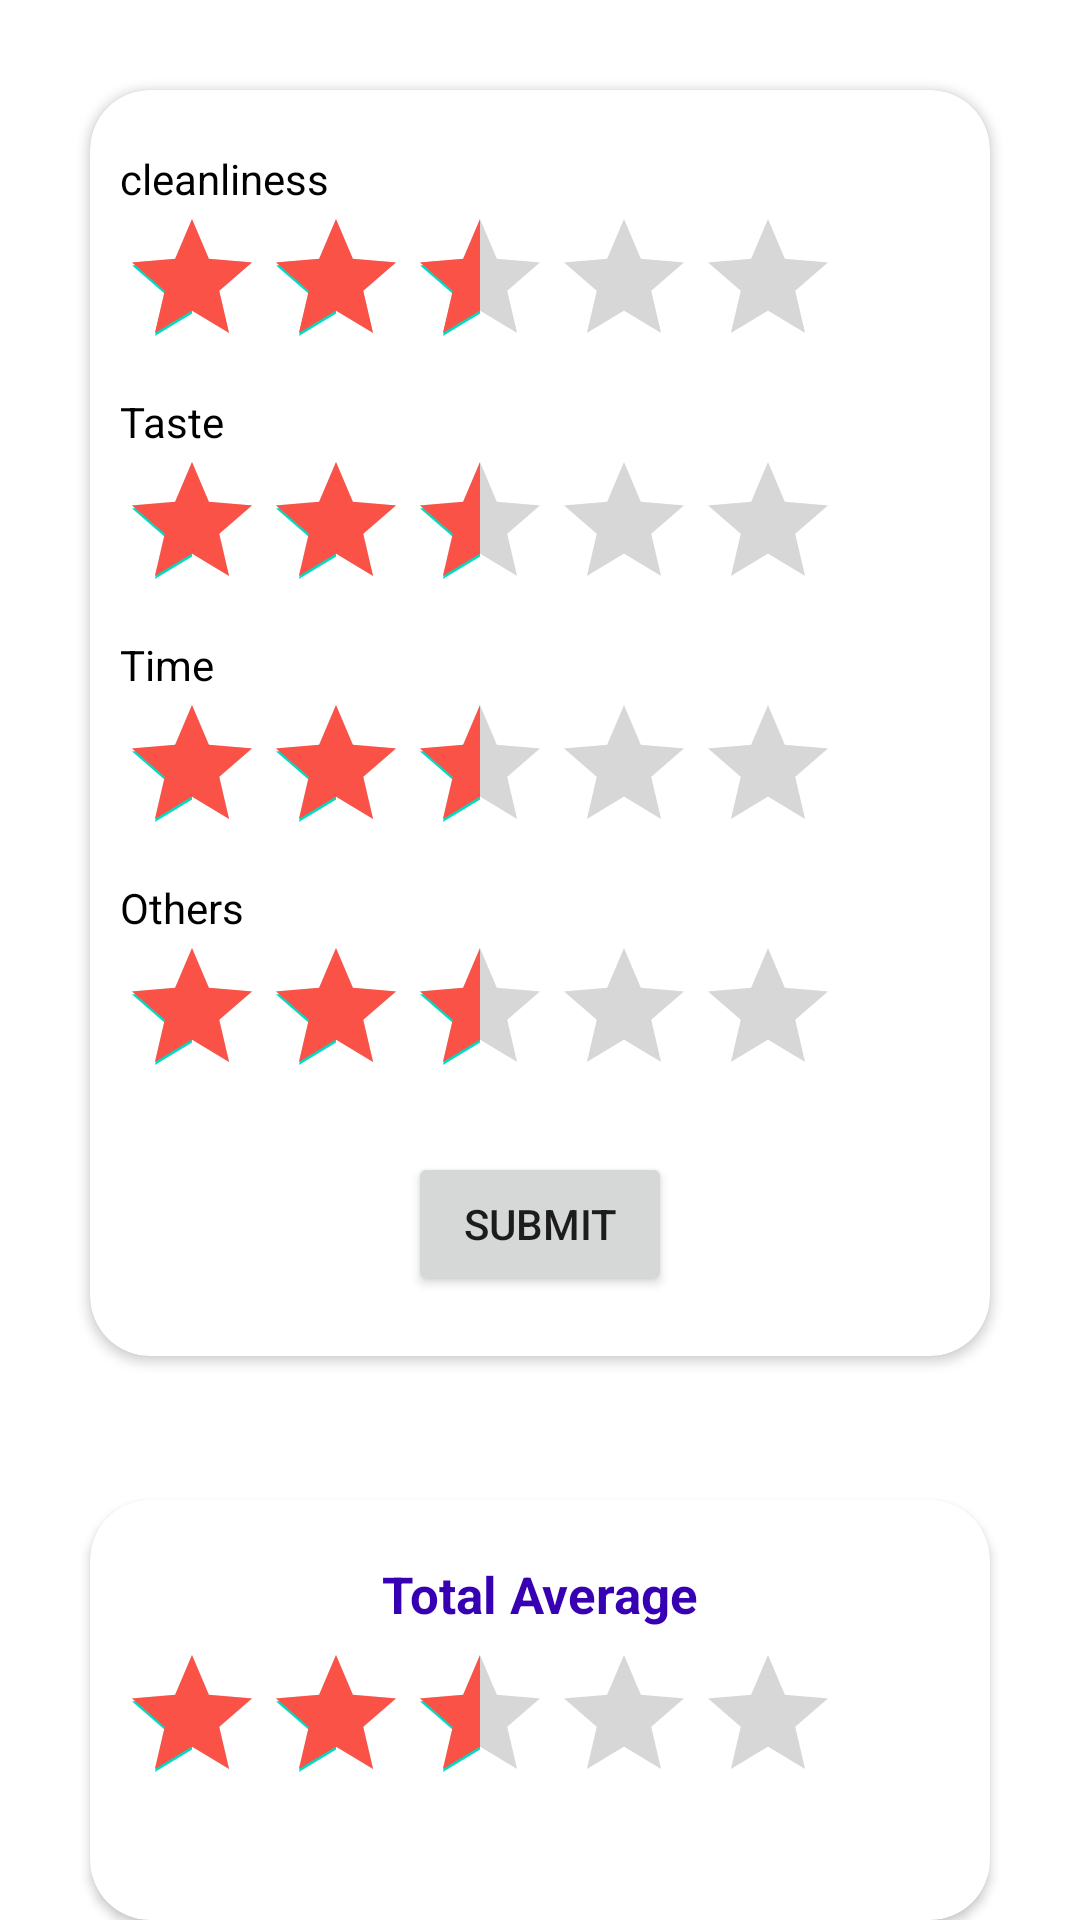

The Android layout XML behind this screen, and the referenced resources:
<!-- AndroidManifest.xml: application theme Theme.CSE225_Lecture_Codes -->
<!-- res/layout/activity_rating_bar_example_average.xml -->
<?xml version="1.0" encoding="utf-8"?>
<RelativeLayout xmlns:android="http://schemas.android.com/apk/res/android"
    xmlns:app="http://schemas.android.com/apk/res-auto"
    xmlns:tools="http://schemas.android.com/tools"
    android:layout_width="match_parent"
    android:background="@drawable/splash_background"
    android:layout_height="match_parent"
    tools:context=".RatingBarExampleAverage">


    <androidx.cardview.widget.CardView
        android:layout_width="300dp"
        android:layout_height="wrap_content"
        android:layout_centerHorizontal="true"
        android:layout_marginTop="30dp"
        android:paddingVertical="20dp"
        app:cardCornerRadius="20dp"
        app:contentPaddingBottom="20dp"
        app:contentPaddingLeft="10dp"
        app:contentPaddingRight="10dp"
        app:contentPaddingTop="20dp">

        <LinearLayout
            android:layout_width="match_parent"
            android:layout_height="match_parent"
            android:orientation="vertical">

            <TextView
                android:layout_width="match_parent"
                android:layout_height="wrap_content"
                android:text="cleanliness"
                android:textColor="@color/black"></TextView>

            <RatingBar
                android:id="@+id/cleanlinessRatingBar"
                android:layout_width="wrap_content"
                android:layout_height="wrap_content"
                android:layout_margin="0dp"
                android:numStars="5"
                android:progressTint="#fa5246"
                android:rating="2.5"
                android:stepSize="0.5"></RatingBar>

            <TextView
                android:layout_width="match_parent"
                android:layout_height="wrap_content"
                android:paddingTop="5dp"
                android:text="Taste"
                android:textColor="@color/black"></TextView>

            <RatingBar
                android:id="@+id/tasteRatingBar"
                android:layout_width="wrap_content"
                android:layout_height="wrap_content"
                android:layout_margin="0dp"
                android:numStars="5"
                android:progressTint="#fa5246"
                android:rating="2.5"
                android:stepSize="0.5"></RatingBar>

            <TextView
                android:layout_width="match_parent"
                android:layout_height="wrap_content"
                android:paddingTop="5dp"
                android:text="Time"
                android:textColor="@color/black"></TextView>

            <RatingBar
                android:id="@+id/timeRatingBar"
                android:layout_width="wrap_content"
                android:layout_height="wrap_content"
                android:layout_margin="0dp"
                android:numStars="5"
                android:progressTint="#fa5246"
                android:rating="2.5"
                android:stepSize="0.5"></RatingBar>

            <TextView
                android:layout_width="match_parent"
                android:layout_height="wrap_content"
                android:paddingTop="5dp"

                android:text="Others"
                android:textColor="@color/black"></TextView>

            <RatingBar
                android:id="@+id/otherRatingBar"
                android:layout_width="wrap_content"
                android:layout_height="wrap_content"
                android:layout_margin="0dp"
                android:numStars="5"
                android:paddingBottom="15dp"
                android:progressTint="#fa5246"

                android:rating="2.5"
                android:stepSize="0.5"></RatingBar>


            <Button
                android:layout_width="wrap_content"
                android:layout_height="wrap_content"
                android:layout_gravity="center_horizontal"
                android:id="@+id/submitButton"
                android:text="SUBMIT"></Button>

        </LinearLayout>


    </androidx.cardview.widget.CardView>


    <androidx.cardview.widget.CardView
        android:layout_width="300dp"
        android:layout_height="wrap_content"
        app:cardCornerRadius="20dp"
        android:layout_centerHorizontal="true"
        android:layout_marginTop="500dp"
        app:contentPaddingTop="20dp"
        app:contentPaddingLeft="10dp"
        app:contentPaddingRight="10dp"
        app:contentPaddingBottom="20dp"

        android:paddingVertical="20dp">


       <LinearLayout
           android:layout_width="match_parent"
           android:layout_height="match_parent"
           android:orientation="vertical">

           <TextView
               android:layout_width="match_parent"
               android:layout_height="wrap_content"
               android:text="Total Average"
               android:textStyle="bold"
               android:textSize="17dp"
               android:textAlignment="center"
               android:textColor="@color/purple_700"></TextView>
           <RatingBar
               android:layout_width="wrap_content"
               android:layout_height="wrap_content"
               android:id="@+id/totalAverageRatingBar"
               android:stepSize="0.5"
               android:paddingVertical="5dp"
               android:progressTint="#fa5246"
               android:rating="2.5"
                android:isIndicator="true"
               android:layout_margin="0dp"
               android:numStars="5"></RatingBar>
           <TextView
               android:layout_width="match_parent"
               android:layout_height="wrap_content"
               android:id="@+id/totalAverageTextView"
               android:textAlignment="center"

               android:textStyle="bold"
               android:textSize="17dp"
               android:textColor="@color/purple_700"
               ></TextView>
       </LinearLayout>



    </androidx.cardview.widget.CardView>




</RelativeLayout>
<!-- resources referenced by this layout -->
<resources>
  <style name="Theme.CSE225_Lecture_Codes" parent="Theme.MaterialComponents.DayNight.DarkActionBar">
          
          <item name="colorPrimary">@color/purple_500</item>
          <item name="colorPrimaryVariant">@color/purple_700</item>
          <item name="colorOnPrimary">@color/white</item>
          
          <item name="colorSecondary">@color/teal_200</item>
          <item name="colorSecondaryVariant">@color/teal_700</item>
          <item name="colorOnSecondary">@color/black</item>
          
          <item name="android:statusBarColor" tools:targetApi="l">?attr/colorPrimaryVariant</item>
          
      </style>
  <!-- not gathered from this repository: default colours our renderer supplied (Android Studio template values) -->
  <color name="purple_500">#FF6200EE</color>
  <color name="purple_700">#FF3700B3</color>
  <color name="teal_200">#FF03DAC5</color>
  <color name="teal_700">#FF018786</color>
  <color name="black">#FF000000</color>
  <color name="white">#FFFFFFFF</color>
</resources>
